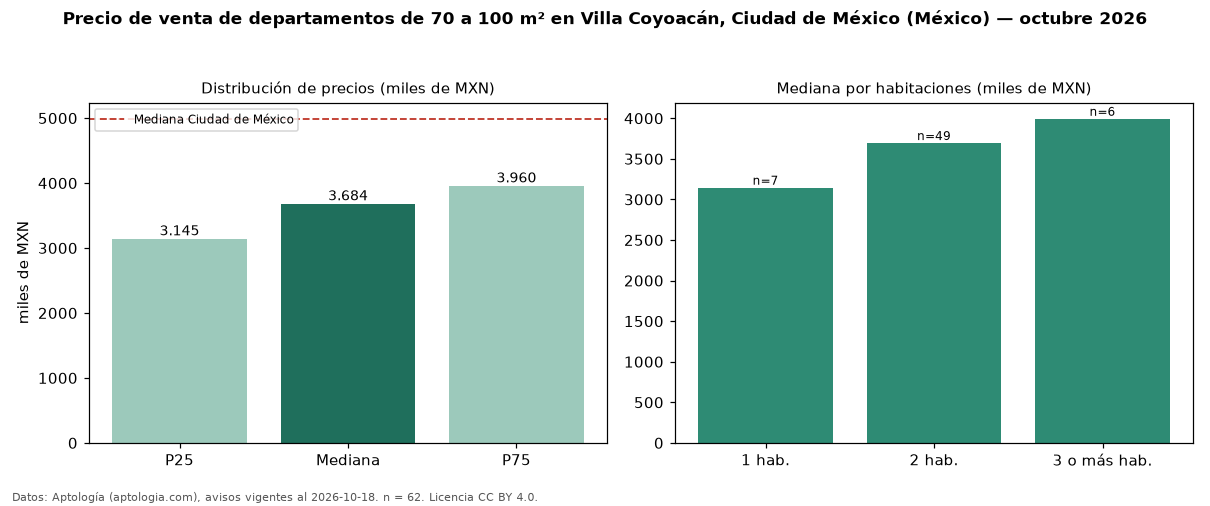

Data behind this chart, as committed beside it:
seccion, metrica, valor, moneda, n
filtro, area3, de 70 a 100 m², , 62
precio, p25, 3145006, MXN, 62
precio, mediana, 3684478, MXN, 62
precio, p75, 3960003, MXN, 62
precio, minimo, 2736000, MXN, 62
precio, maximo, 5110005, MXN, 62
m2, mediana_precio_m2, 44711, MXN, 62
m2, area_mediana_m2, 83.0, m2, 62
banos, mediana_banos, 2.0, , 
habitaciones, 1, 3145004, MXN, 7
habitaciones, 2, 3695012, MXN, 49
habitaciones, 3+, 3993796, MXN, 6
ciudad, mediana_ciudad_referencia, 4990000, MXN, 
ciudad, mediana_m2_ciudad, 53447, MXN, 
fuente, fecha_datos, 2026-10-18, , 
fuente, atribucion, https://www.aptologia.com/, , 
fuente, licencia, CC BY 4.0, , 
